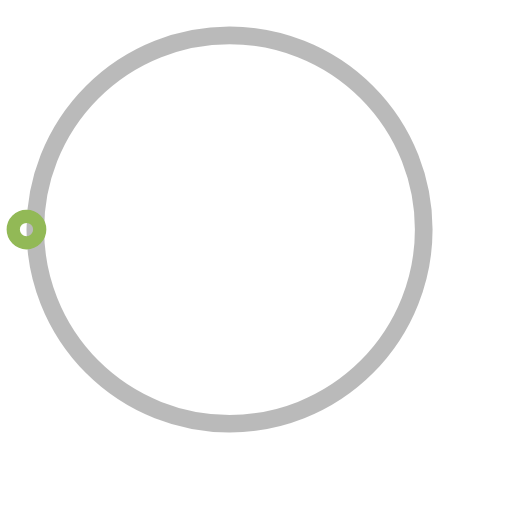
t = 0.00 s
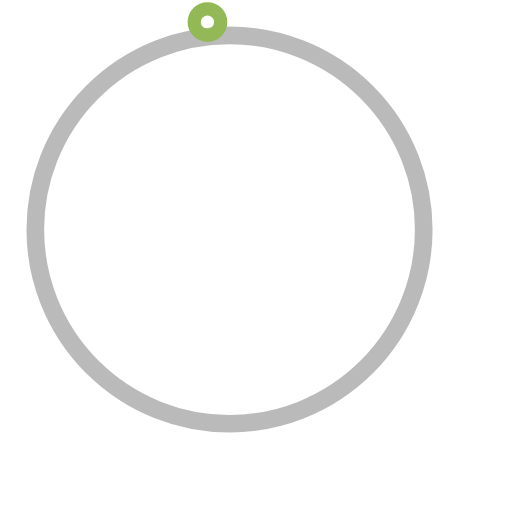
t = 0.75 s
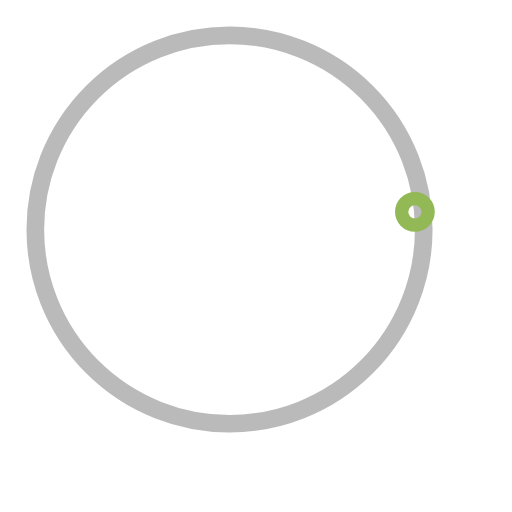
t = 1.50 s
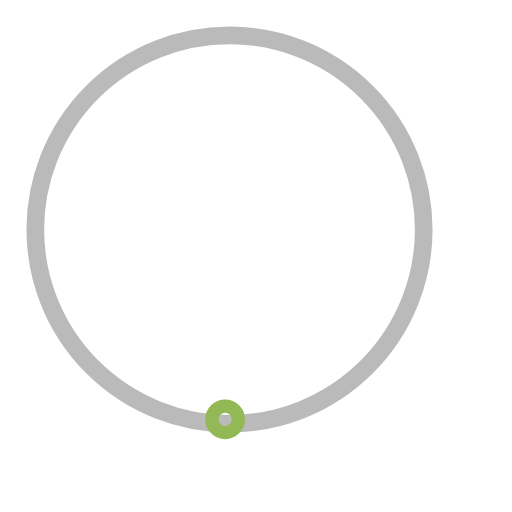
t = 2.25 s

The animated SVG that drew these frames (rendered in a browser with its animation timeline set to each time). Animation: 1 SMIL element (animateTransform=1); one cycle of 3.00 s, repeats indefinitely.

<svg version="1.1" id="L3" x="0px" y="0px"
  viewBox="0 0 116 116" >
<circle fill="none" stroke="#777777" stroke-width="4" cx="52" cy="52" r="44" style="opacity:0.5;"/>
  <circle fill="none" stroke="#92b956" stroke-width="3" cx="6" cy="52" r="3"  >
    <animateTransform
      attributeName="transform"
      dur="3s"
      type="rotate"
      from="0 50 48"
      to="360 50 52"
      repeatCount="indefinite" />
    
  </circle>
</svg>
